6-way image classification set "data_final" from GitHub (Vojeshwini/Black-pepper-disease-detection-using-AI); label vocabulary: foot rot, healthy, leaf blight, pollu disease, slow decline, yellow mottle virus.

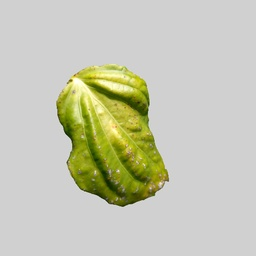
Label: yellow mottle virus

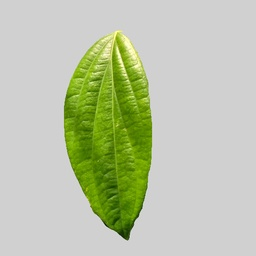
Label: healthy

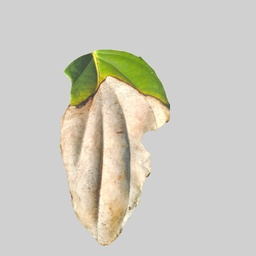
Label: leaf blight

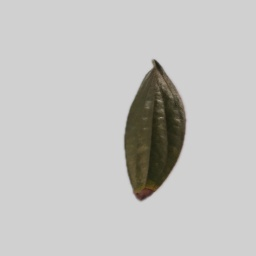
Label: foot rot

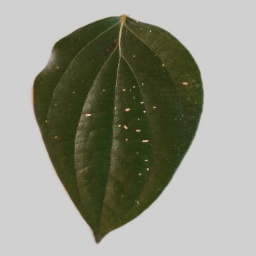
Label: pollu disease

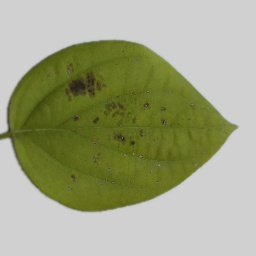
Label: slow decline
